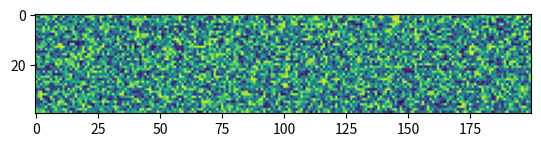

Write the Python code that produced this figure.
import random
import numpy as np
import matplotlib.pyplot as plt


within_bounds = lambda pos, prev_pos, env : \
               (pos[0] >= 0 and
                pos[1] >= 0 and
                pos[0] <= env.shape[0]-1 and
                pos[1] <= env.shape[1]-1)

def euclidean_distance(p, q):
    return np.linalg.norm(np.asarray(p) - np.asarray(q))

def step_distace(p, q):
    return (np.abs(p[0]-q[0]) + np.abs(p[1]-q[1]))


def a_star( env, 
            start, 
            end, 
            passable = within_bounds,
            distance_heuristic = euclidean_distance):

    #node queue tuple: (pos, prev_pos, f, d) where f is d + h, d = absolute distance from start, h is distance to end heuristic)
    node_queue = [(  start,
                    start,
                    0 + 2*distance_heuristic(start, end), 
                    0)]

    #visited node dict: pos : prev_pos
    visited_nodes = {}

    current_node = node_queue.pop(0)

    while (current_node[0] != end):
        #print(current_node[0])
        #print(len(visited_nodes))
        current_pos = current_node[0]
        prev_pos = current_node[1]
        current_d = current_node[3]
        for (x,y) in [(-1,0), (1,0), (0,-1), (0,1)]:

            new_pos = (current_pos[0]+x, current_pos[1]+y)

            if (    passable(new_pos, current_pos, env) and 
                    not (new_pos in visited_nodes.keys())):
                new_d = distance_heuristic(new_pos, start)
                new_h = distance_heuristic(new_pos, end)
                new_f = new_d+new_h

                new_node = (new_pos, current_pos, new_f, new_d)
                ##print(visited_nodes.keys())
                queue_nodes = [node for node in node_queue if node[0] == new_node[0]]
                for old_queue_node in queue_nodes:
                    if old_queue_node[2] < new_node[2]: continue 
                
                if (new_node in node_queue): continue

                add_inplace_sorted_f(new_node, node_queue)

        visited_nodes[current_pos] = prev_pos 
        if (len(node_queue) > 0): current_node = node_queue.pop(0)
        else: return []

        ##print(visited_nodes.keys())
        

    visited_nodes[end] = current_node[1]
    return link_path(visited_nodes, start, end)



##
def add_inplace_sorted_f(node, node_list):
    i = 0
    while (i < len(node_list)):
        if node[2] < node_list[i][2]:
            node_list.insert(i, node)
            return
        i+=1
    
    node_list.insert(len(node_list), node)

def test_add_inplace():
    list = [    (0,0,0,0), 
                (0,0,2,0), 
                (0,0,6,0), 
                (0,0,9,0), 
                (0,0,9,0)]
    new_node =  (0,0,7,0)

    add_inplace_sorted_f(new_node, list)

    if (list ==[(0,0,0,0), 
                (0,0,2,0), 
                (0,0,6,0), 
                (0,0,7,0), 
                (0,0,9,0),
                (0,0,9,0)]): print("working")
    else: print("broken")

def link_path(node_dict, start, end):
    path = [end]

    while (path[0] != start):
        path.insert(0, node_dict[path[0]])
    return path


if __name__ == "__main__":
    #test_add_inplace()

    env = np.random.rand(40, 200)

    start = (1,1)
    end = (20, 90)
    path = a_star(env, start, end, passable = lambda pos, prev_pos, env :\
                                    within_bounds(pos, prev_pos, env) and
                                    env[pos[0], pos[1]] < 0.65)
    for node in path:
        env[node[0], node[1]] = 1
    plt.imshow(env)
    plt.show()